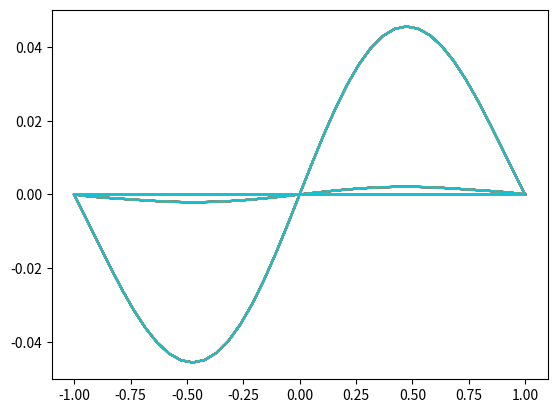

Write the Python code that produced this figure.
import numpy as np
import matplotlib.pyplot as plt
import math
import numpy.linalg


Nt=20; # Try also Nt=80
Nx=39;
T0=0; Tf=1; # T0<=t<=Tf
a=-1; b=1; # a<=x<=b
tau=Tf/Nt; # Step for t
h=(b-a)/(Nx); # Step for x
m=tau/(h**2); # Courant

t=np.linspace(T0,Tf,Nt); # t span
x=np.linspace(a,b,Nx); # x span
U=np.zeros((Nt,Nx)); # Iinitialize U to save approximations

# Initial conditions
U[0,:]=np.sin((math.pi)*x);

# Boundary conditions
U[:,0]=0;
U[:,Nx-1]=0;

# Initialize matrices for a linear system D*X=B and the coefficients alpha
D=np.zeros((Nx-2,Nx-2));
B=np.zeros((Nx-2));
alpha=np.zeros((Nx-2));

# Define all coefficients alpha
for i in range(0,Nx-2):
    alpha[i]=1+(x[i+1]**2);

gama=-1 # Gama is a constant in the method

# Insert values in the tridiagonal matrix D, according to Crank-Nickolson Method
for j in range(0,Nx-3):
    D[j+1,j]=-m*alpha[j+1];
    D[j,j+1]=-m*alpha[j];
for i in range(0,Nx-2):    
    D[i,i]=2+2*m*alpha[i]+tau*gama;
    
# Save in matrix C all the elements of matrix U, except from first and last columns
C=np.zeros((Nt,Nx-2));
for n in range(0,Nt):
    for i in range(0,Nx-2):
        C[n,i]=U[n,i+1];
        
TC=np.transpose(C); # Transpose matrix C

# Solve the linear system D*TC=B for every step n
for n in range(0,Nt-1):
    for i in range(1,Nx-3):
        B[i]=(2-2*m*alpha[i]-tau*gama)*TC[i,n]+(m*alpha[i])*TC[i+1,n]+m*alpha[i]*TC[i-1,n];
    B[0]=(2-2*m*alpha[0]-tau*gama)*TC[0,n]+(m*alpha[0])*TC[1,n];
    B[Nx-3]=(2-2*m*alpha[Nx-3]-tau*gama)*TC[Nx-3,n]+m*alpha[Nx-3]*TC[Nx-4,n];
    TC[:,n+1]=numpy.linalg.solve(D,B)

# Save solutions in matrix U    
for n in range(0,Nt):
    for i in range(0,Nx-2):
        U[n,i+1]=C[n,i];

# Generate Mesh    
T,X=np.meshgrid(t,x);

# for i in range(0,19):
#     plt.plot(X,U[i,:]);
# plt.show()

# Approximation at n=5
plt.plot(X,U[5,:]);
plt.show()
# Approximation at n=10
plt.plot(X,U[10,:]);
plt.show()
# Approximation at n=19
plt.plot(X,U[19,:]);
plt.show()
